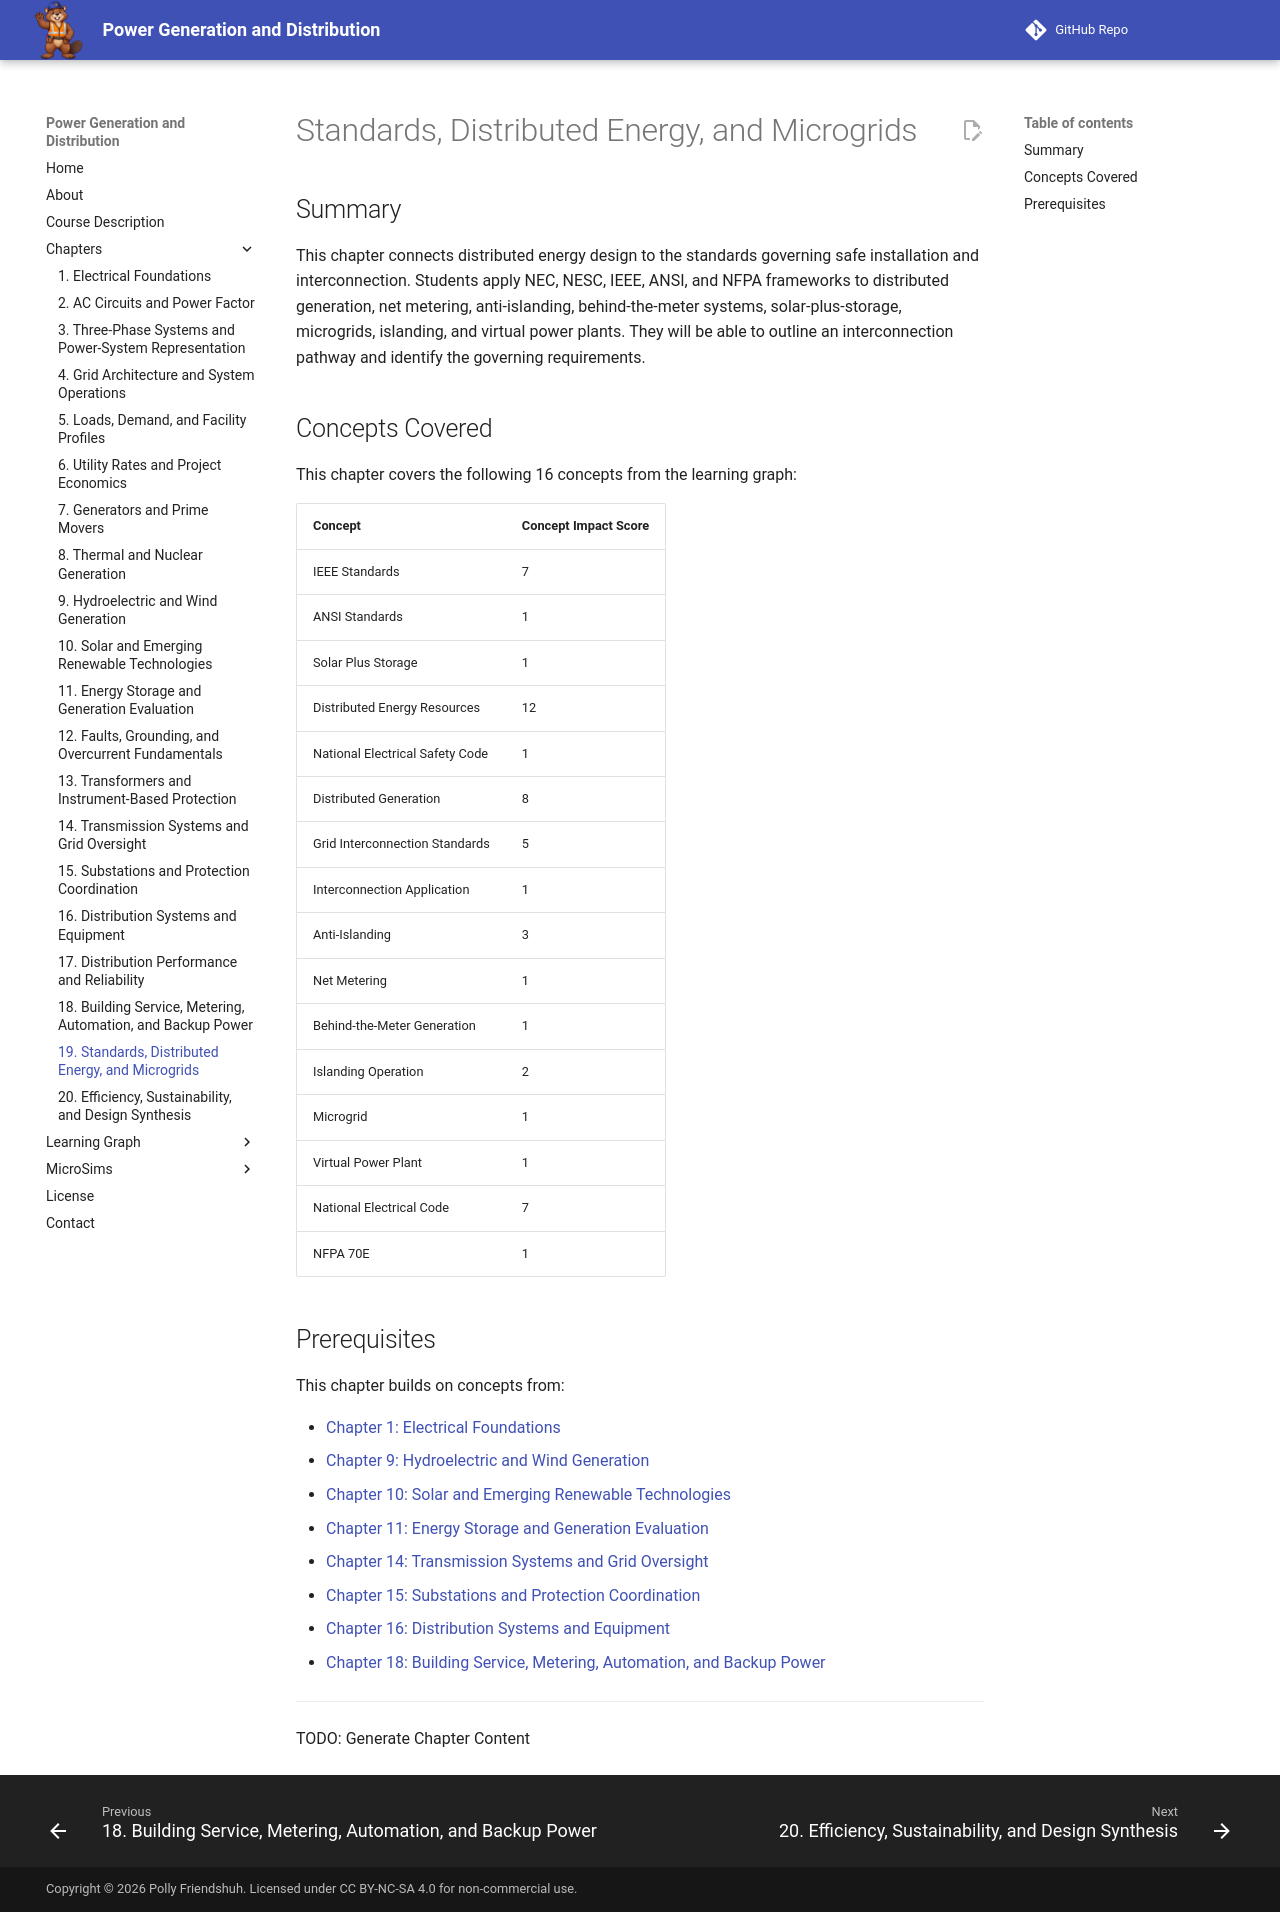

repository: dmccreary/power-generation-and-distribution · page: chapters/19-standards-der-microgrids/index.html · generator: mkdocs

# Standards, Distributed Energy, and Microgrids

## Summary

This chapter connects distributed energy design to the standards governing safe installation and interconnection. Students apply NEC, NESC, IEEE, ANSI, and NFPA frameworks to distributed generation, net metering, anti-islanding, behind-the-meter systems, solar-plus-storage, microgrids, islanding, and virtual power plants. They will be able to outline an interconnection pathway and identify the governing requirements.

## Concepts Covered

This chapter covers the following 16 concepts from the learning graph:

| Concept | Concept Impact Score |
|---------|-----------------------|
| IEEE Standards | 7 |
| ANSI Standards | 1 |
| Solar Plus Storage | 1 |
| Distributed Energy Resources | 12 |
| National Electrical Safety Code | 1 |
| Distributed Generation | 8 |
| Grid Interconnection Standards | 5 |
| Interconnection Application | 1 |
| Anti-Islanding | 3 |
| Net Metering | 1 |
| Behind-the-Meter Generation | 1 |
| Islanding Operation | 2 |
| Microgrid | 1 |
| Virtual Power Plant | 1 |
| National Electrical Code | 7 |
| NFPA 70E | 1 |

## Prerequisites

This chapter builds on concepts from:

- [Chapter 1: Electrical Foundations](../01-electrical-foundations/index.md)
- [Chapter 9: Hydroelectric and Wind Generation](../09-hydroelectric-wind-generation/index.md)
- [Chapter 10: Solar and Emerging Renewable Technologies](../10-solar-emerging-renewables/index.md)
- [Chapter 11: Energy Storage and Generation Evaluation](../11-energy-storage-generation-evaluation/index.md)
- [Chapter 14: Transmission Systems and Grid Oversight](../14-transmission-grid-oversight/index.md)
- [Chapter 15: Substations and Protection Coordination](../15-substations-protection-coordination/index.md)
- [Chapter 16: Distribution Systems and Equipment](../16-distribution-systems-equipment/index.md)
- [Chapter 18: Building Service, Metering, Automation, and Backup Power](../18-building-service-metering-backup/index.md)

---

TODO: Generate Chapter Content
